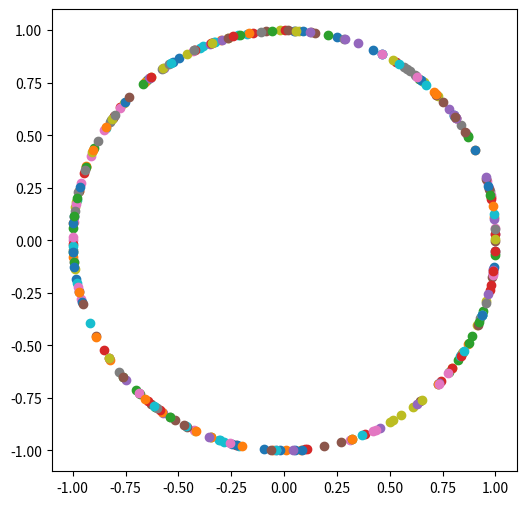
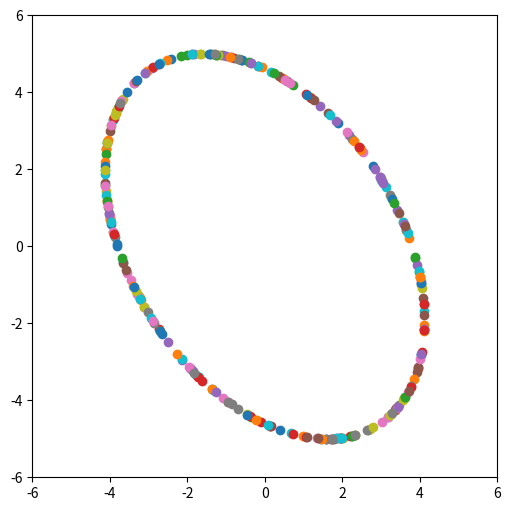
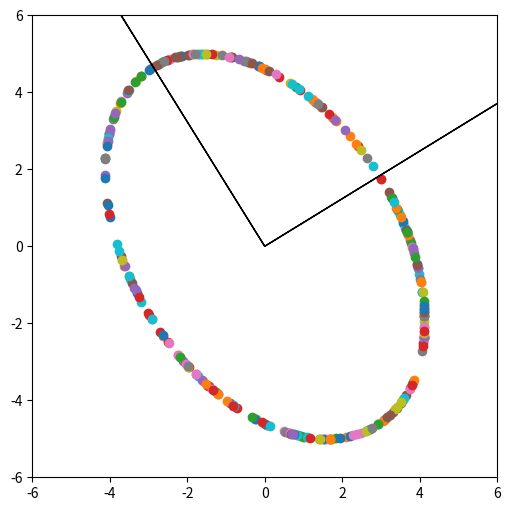
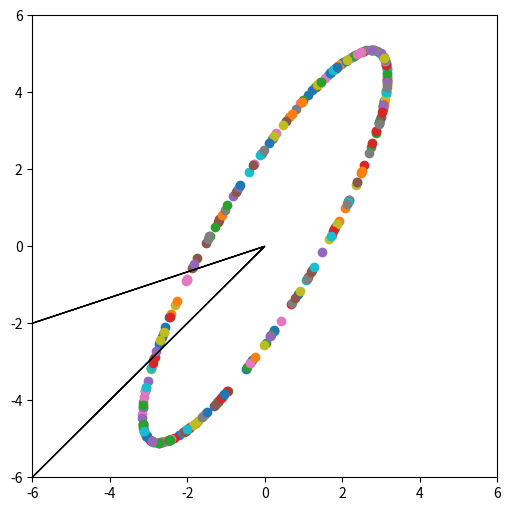
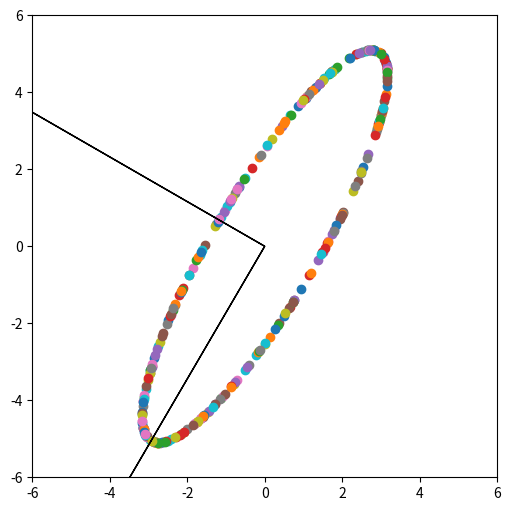

Python code for these plots, in order:
import numpy as np
import scipy.linalg
import matplotlib.pyplot as plt

A = np.array([[2,3],[2,1]])
Id = np.eye(2)
print(Id)

# Espacio de autovectores del autovalor lambda = -1
scipy.linalg.null_space(A+Id)

# Espacio de autovectores del autovalor lambda = 4
scipy.linalg.null_space(A-4*Id)

# Autovalores y autovectores con el comando eig
np.linalg.eig(A)

# Podemos usar también eigvals para los autovalores
np.linalg.eigvals(A)

# Matrices de cambios de base para llevar A a la forma diagonal
C_BE = np.array([[1,3],[-1,2]])
print(C_BE)

C_EB = np.linalg.inv(C_BE)
B = C_EB @ A @ C_BE
print(B)

A = np.array([[0.9, 0.15, 0.25], [0.075, 0.8, 5.25], [0.025, 0.05, 0.5]])
v = np.array([-1,20,15])

A @ v

A @ A @ v

def estado(A, v, k):
    for i in range(k):
        v = A @ v
        print(v)
    return(v)

estado(A, v, 50)

w = np.array([3.75, 1.875, 0.375])
A @ w

ev = np.linalg.eigvals(A)
print(ev)

# Que pasa si cambiamos A por una matriz cualquiera?
A = np.random.rand(3,3)
print(estado(A, v, 50))

# Modificamos el programa anterior, normalizando en norma-2 en cada paso
def estado_normalizado(A, v, k):
    for i in range(k):
        v = A @ v
        v = v / np.linalg.norm(v,2)
        print(v)
    return(v)

estado_normalizado(A, v, 50)

A = -np.array([[3,1,2], [0,1,-2], [1,2,4]])
v = np.array([1,2,3])
v50 = estado_normalizado(A, v, 50)
print(v50)

np.linalg.eigvals(A)

np.linalg.norm(A@v50)

# Autovalores de A
np.linalg.eigvals(A)

# Si introducimos una pequeña modificacion en A, la matriz resulta diagonalizable
A = np.array([[1.0001,1,0],[0,0.999,1],[0,0,1]])
np.linalg.eig(A)

# Matriz diaogonalizable
A = np.array([[-1,3,-1],[-3,5,-1],[-3,3,1]])
np.linalg.eig(A)

# Usamos null space para calcular los autovectores
A = np.array([[0,1,0],[0,0,1],[0,0,0]])
scipy.linalg.null_space(A)

# Graficamos 300 puntos al azar en la circunferencia de radio 1
plt.figure(figsize=(6,6))
for i in range(300):
    p = np.random.rand()*2*np.pi
    plt.scatter(np.cos(p), np.sin(p))

# Norma-2 para matrices simétricas
A = np.array([[1,4], [4,-3]])

# Tomamos 300 puntos al azar en la circunferencia y graficamos las imágenes
plt.figure(figsize=(6,6))
plt.xlim((-6,6))
plt.ylim((-6,6))
for i in range(300):
    p = np.random.rand()*2*np.pi
    v = np.array([np.cos(p), np.sin(p)])
    Av = A @ v
    plt.scatter(Av[0], Av[1])
    

# Agregamos los autovectores de A

# Norma-2 para matrices simétricas
A = np.array([[1,4], [4,-3]])

# Tomamos 300 puntos al azar en la circunferencia y graficamos las imágenes
plt.figure(figsize=(6,6))
plt.xlim((-6,6))
plt.ylim((-6,6))
for i in range(300):
    p = np.random.rand()*2*np.pi
    v = np.array([np.cos(p), np.sin(p)])
    Av = A @ v
    plt.scatter(Av[0], Av[1])

# Graficamos los autovectores de A
e = np.linalg.eig(A)
evec1 = e[1][0:2,0]*10
evec2 = e[1][0:2,1]*10

plt.arrow(0,0,evec1[0], evec1[1])
plt.arrow(0,0,evec2[0], evec2[1])

# Norma-2 para matrices en general
A = np.array([[1,3], [-1,5]])

# Tomamos 300 puntos al azar en la circunferencia y graficamos las imágenes
plt.figure(figsize=(6,6))
plt.xlim((-6,6))
plt.ylim((-6,6))
for i in range(300):
    p = np.random.rand()*2*np.pi
    v = np.array([np.cos(p), np.sin(p)])
    Av = A @ v
    plt.scatter(Av[0], Av[1])
    
# Graficamos los autovectores de A
e = np.linalg.eig(A)
evec1 = e[1][0:2,0]*10
evec2 = e[1][0:2,1]*10

plt.arrow(0,0,evec1[0], evec1[1])
plt.arrow(0,0,evec2[0], evec2[1])    

# Agregamos las imágenes de los autovectores de A.T @ A

# Norma-2
A = np.array([[1,3], [-1,5]])

# Tomamos 300 puntos al azar en la circunferencia y graficamos las imágenes
plt.figure(figsize=(6,6))
plt.xlim((-6,6))
plt.ylim((-6,6))
for i in range(300):
    p = np.random.rand()*2*np.pi
    v = np.array([np.cos(p), np.sin(p)])
    Av = A @ v
    plt.scatter(Av[0], Av[1])

# Graficamos las imágenes de los autovectores de A.T @ A
e = np.linalg.eig(A.T@A)
evec1 = A@e[1][0:2,0]*10
evec2 = A@e[1][0:2,1]*10

plt.arrow(0,0,evec1[0], evec1[1])
plt.arrow(0,0,evec2[0], evec2[1])
